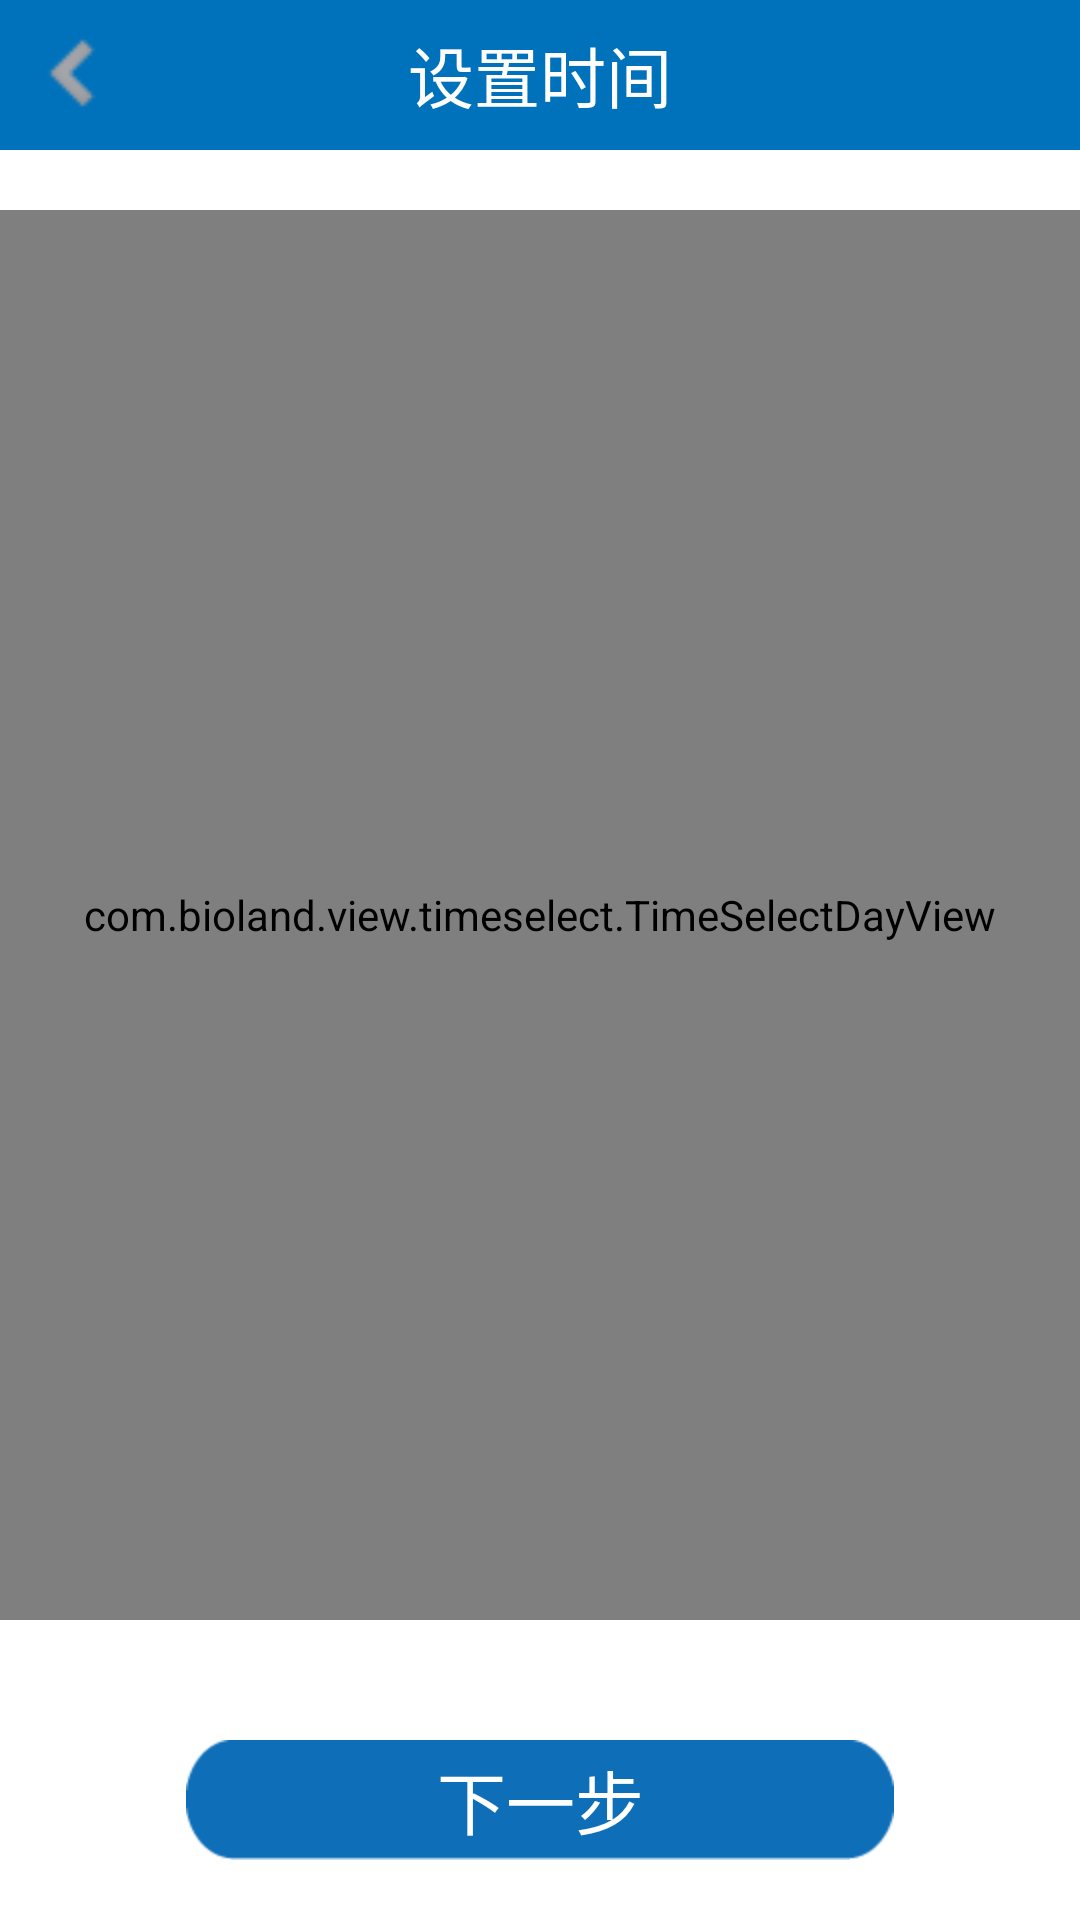

The Android layout XML behind this screen, and the referenced resources:
<!-- AndroidManifest.xml: application theme android:Theme.Light.NoTitleBar.Fullscreen -->
<!-- res/layout/activity_remind_day.xml -->
<?xml version="1.0" encoding="utf-8"?>
<LinearLayout xmlns:android="http://schemas.android.com/apk/res/android"
    android:layout_width="match_parent"
    android:layout_height="match_parent"
    android:orientation="vertical" >

    <RelativeLayout
        android:layout_width="match_parent"
        android:layout_height="wrap_content"
        android:background="@color/theme_color" >

        <ImageView
            android:id="@+id/arrow_return"
            android:layout_width="40dp"
            android:layout_height="50dp"
            android:paddingLeft="10dp"
            android:src="@drawable/arrow_return"
            android:visibility="visible" />

        <TextView
            android:id="@+id/title_text"
            style="@style/title_text_font"
            android:text="@string/remind_set_time" />
    </RelativeLayout>

    <FrameLayout
        android:layout_width="match_parent"
        android:layout_height="0dp"
        android:layout_weight="1"
        android:background="@drawable/menu_bg" >

        <FrameLayout
            android:id="@+id/layout_wheel_day"
            android:layout_width="match_parent"
            android:layout_height="match_parent"
            android:layout_marginBottom="20dp"
            android:layout_marginTop="20dp" >

            <com.bioland.view.timeselect.TimeSelectDayView
                android:id="@+id/timeDayView"
                android:layout_width="match_parent"
                android:layout_height="match_parent"
                android:layout_weight="1" />
        </FrameLayout>
    </FrameLayout>

    <FrameLayout
        android:layout_width="match_parent"
        android:layout_height="wrap_content"
        android:background="@drawable/menu_bg" >

        <Button
            android:id="@+id/btn_remind_next"
            style="@style/txt_remind_button"
            android:background="@drawable/remind_btn_bg"
            android:text="@string/remind_next" />
    </FrameLayout>

</LinearLayout>
<!-- resources referenced by this layout -->
<resources>
  <color name="theme_color">#FF0072BB</color>
  <!-- drawable arrow_return: png bitmap (drawable-hdpi, 595 bytes) -->
  <!-- drawable remind_btn_bg (drawable) -->
  <?xml version="1.0" encoding="utf-8"?>
  <selector xmlns:android="http://schemas.android.com/apk/res/android">
  
      <item android:drawable="@drawable/remind_bg_press" android:state_pressed="true"></item>
      <item android:drawable="@drawable/remind_bg"></item>
  
  </selector>
  <string name="remind_next">下一步</string>
  <string name="remind_set_time">设置时间</string>
  <style name="title_text_font">
          <item name="android:textSize">22sp</item>
          <item name="android:layout_width">match_parent</item>
          <item name="android:layout_height">50sp</item>
          <item name="android:gravity">center</item>
          <item name="android:textColor">@color/white</item>
      </style>
  <style name="txt_remind_button">
          <item name="android:layout_width">wrap_content</item>
          <item name="android:layout_height">wrap_content</item>
          <item name="android:textColor">@color/White</item>
          <item name="android:textSize">23sp</item>
          <item name="android:layout_margin">20dp</item>
          <item name="android:layout_gravity">bottom|center_horizontal</item>
      </style>
  <!-- drawable remind_bg_press: png bitmap (drawable-hdpi, 3591 bytes) -->
  <!-- drawable remind_bg: png bitmap (drawable-hdpi, 3564 bytes) -->
  <color name="white">#ffffff</color>
  <color name="White">#FFFFFF</color>
</resources>
